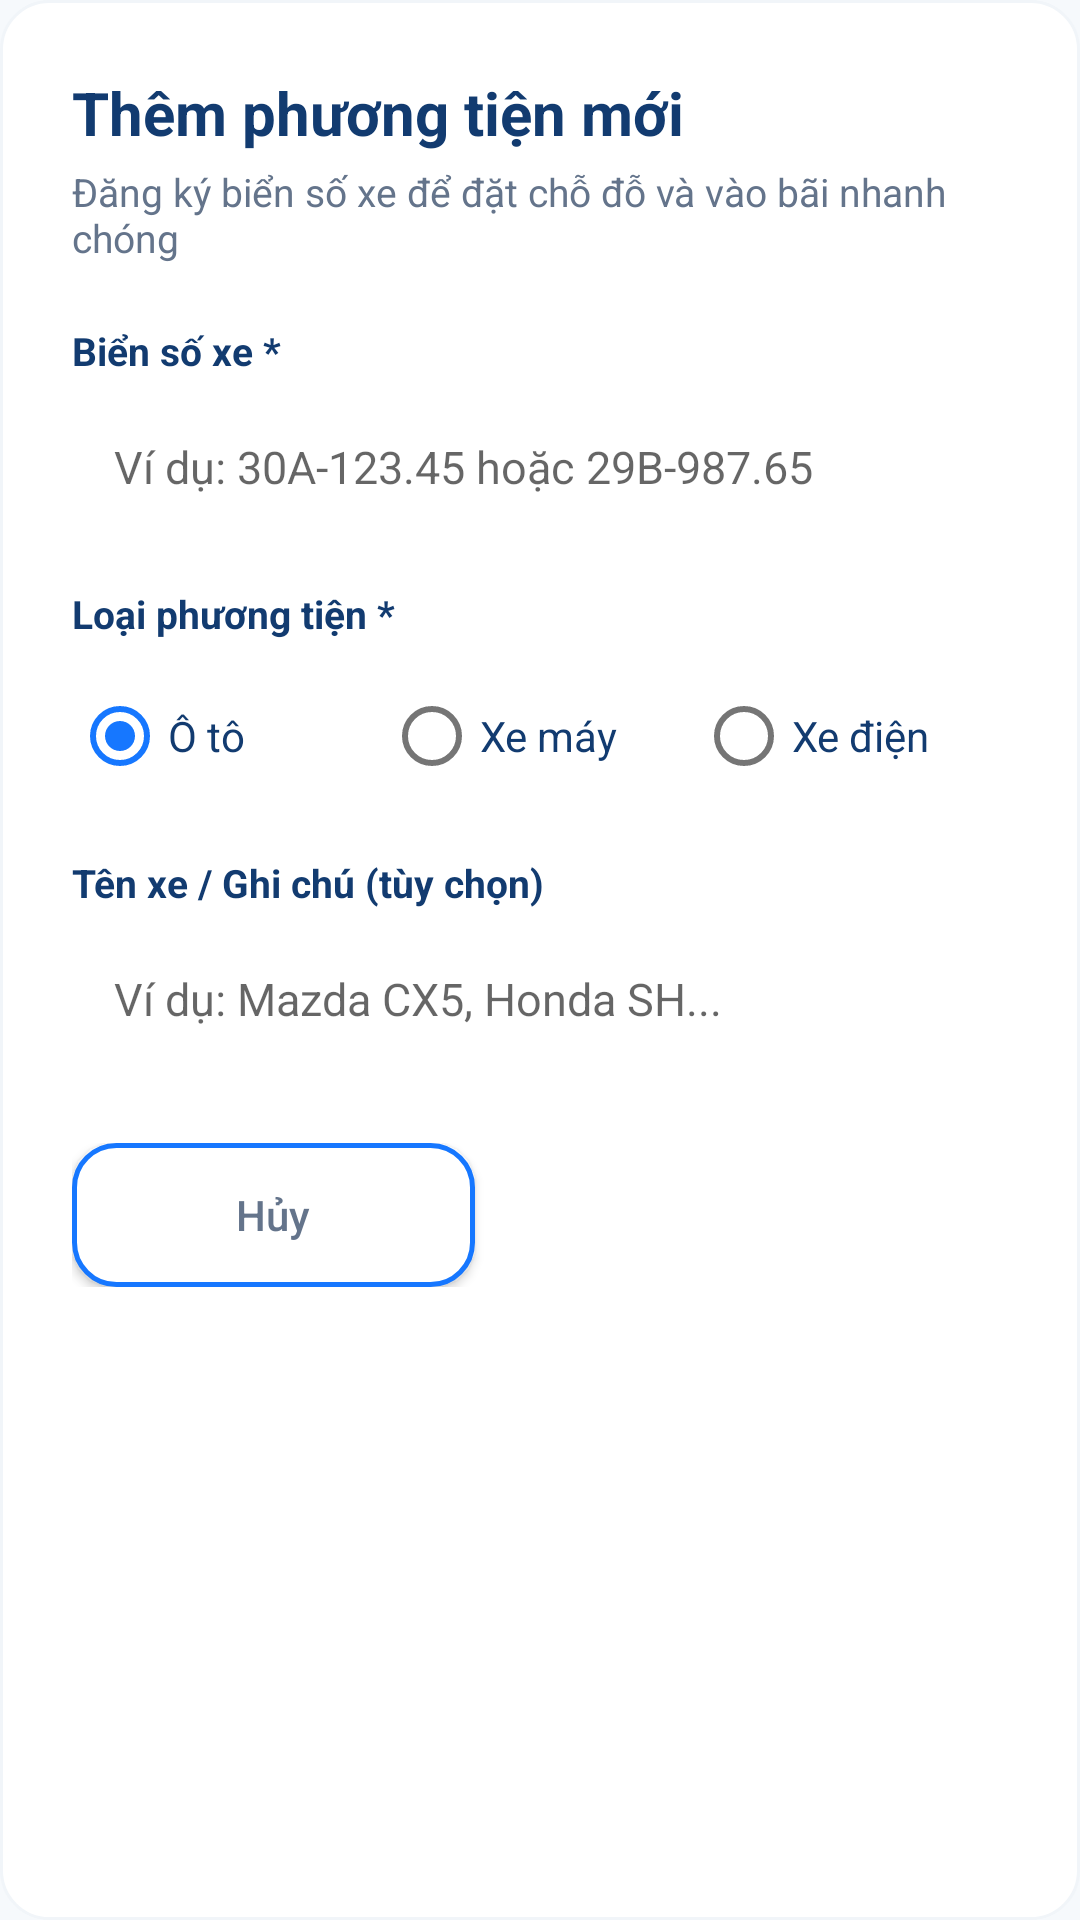

Android layout source for this screen:
<!-- AndroidManifest.xml: application theme Theme.SmartParkingApp -->
<!-- res/layout/dialog_add_vehicle.xml -->
<?xml version="1.0" encoding="utf-8"?>
<LinearLayout xmlns:android="http://schemas.android.com/apk/res/android"
    xmlns:app="http://schemas.android.com/apk/res-auto"
    android:layout_width="match_parent"
    android:layout_height="wrap_content"
    android:orientation="vertical"
    android:padding="24dp"
    android:background="@drawable/bg_card_rounded">

    <TextView
        android:layout_width="wrap_content"
        android:layout_height="wrap_content"
        android:text="Thêm phương tiện mới"
        android:textSize="20sp"
        android:textStyle="bold"
        android:textColor="@color/text_primary" />

    <TextView
        android:layout_width="wrap_content"
        android:layout_height="wrap_content"
        android:layout_marginTop="4dp"
        android:text="Đăng ký biển số xe để đặt chỗ đỗ và vào bãi nhanh chóng"
        android:textSize="13sp"
        android:textColor="@color/text_secondary" />

    
    <TextView
        android:layout_width="wrap_content"
        android:layout_height="wrap_content"
        android:layout_marginTop="20dp"
        android:text="Biển số xe *"
        android:textSize="13sp"
        android:textStyle="bold"
        android:textColor="@color/text_primary" />

    <EditText
        android:id="@+id/etPlateNumber"
        android:layout_width="match_parent"
        android:layout_height="48dp"
        android:layout_marginTop="6dp"
        android:background="@drawable/bg_input_field"
        android:hint="Ví dụ: 30A-123.45 hoặc 29B-987.65"
        android:inputType="textCapCharacters"
        android:paddingHorizontal="14dp"
        android:textColor="@color/text_primary"
        android:textSize="15sp" />

    
    <TextView
        android:layout_width="wrap_content"
        android:layout_height="wrap_content"
        android:layout_marginTop="16dp"
        android:text="Loại phương tiện *"
        android:textSize="13sp"
        android:textStyle="bold"
        android:textColor="@color/text_primary" />

    <RadioGroup
        android:id="@+id/rgVehicleType"
        android:layout_width="match_parent"
        android:layout_height="wrap_content"
        android:layout_marginTop="8dp"
        android:orientation="horizontal">

        <RadioButton
            android:id="@+id/rbCar"
            android:layout_width="0dp"
            android:layout_height="wrap_content"
            android:layout_weight="1"
            android:checked="true"
            android:text="Ô tô"
            android:textColor="@color/text_primary" />

        <RadioButton
            android:id="@+id/rbMotorbike"
            android:layout_width="0dp"
            android:layout_height="wrap_content"
            android:layout_weight="1"
            android:text="Xe máy"
            android:textColor="@color/text_primary" />

        <RadioButton
            android:id="@+id/rbElectric"
            android:layout_width="0dp"
            android:layout_height="wrap_content"
            android:layout_weight="1"
            android:text="Xe điện"
            android:textColor="@color/text_primary" />
    </RadioGroup>

    
    <TextView
        android:layout_width="wrap_content"
        android:layout_height="wrap_content"
        android:layout_marginTop="16dp"
        android:text="Tên xe / Ghi chú (tùy chọn)"
        android:textSize="13sp"
        android:textStyle="bold"
        android:textColor="@color/text_primary" />

    <EditText
        android:id="@+id/etVehicleName"
        android:layout_width="match_parent"
        android:layout_height="48dp"
        android:layout_marginTop="6dp"
        android:background="@drawable/bg_input_field"
        android:hint="Ví dụ: Mazda CX5, Honda SH..."
        android:inputType="textCapWords"
        android:paddingHorizontal="14dp"
        android:textColor="@color/text_primary"
        android:textSize="15sp" />

    
    <LinearLayout
        android:layout_width="match_parent"
        android:layout_height="wrap_content"
        android:layout_marginTop="24dp"
        android:orientation="horizontal">

        <androidx.appcompat.widget.AppCompatButton
            android:id="@+id/btnCancel"
            android:layout_width="0dp"
            android:layout_height="48dp"
            android:layout_weight="1"
            android:layout_marginEnd="8dp"
            android:background="@drawable/bg_button_outline"
            android:text="Hủy"
            android:textAllCaps="false"
            android:textColor="@color/text_secondary"
            android:textSize="14sp" />

        <androidx.appcompat.widget.AppCompatButton
            android:id="@+id/btnSave"
            android:layout_width="0dp"
            android:layout_height="48dp"
            android:layout_weight="1.2"
            android:layout_marginStart="8dp"
            android:background="@drawable/bg_button_primary"
            android:text="Lưu xe"
            android:textAllCaps="false"
            android:textColor="@color/white"
            android:textSize="14sp"
            android:textStyle="bold" />
    </LinearLayout>
</LinearLayout>
<!-- resources referenced by this layout -->
<resources>
  <color name="text_primary">#123B70</color>
  <color name="text_secondary">#64748B</color>
  <color name="white">#FFFFFF</color>
  <!-- drawable bg_button_outline (drawable) -->
  <?xml version="1.0" encoding="utf-8"?>
  <ripple xmlns:android="http://schemas.android.com/apk/res/android"
      android:color="#1A1677FF">
      <item>
          <shape android:shape="rectangle">
              <solid android:color="@color/white" />
              <corners android:radius="14dp" />
              <stroke android:width="1.5dp" android:color="@color/primary" />
          </shape>
      </item>
  </ripple>
  <!-- drawable bg_card_rounded (drawable) -->
  <?xml version="1.0" encoding="utf-8"?>
  <shape xmlns:android="http://schemas.android.com/apk/res/android"
      android:shape="rectangle">
      <solid android:color="@color/surface" />
      <corners android:radius="@dimen/card_corner_radius" />
      <stroke android:width="1dp" android:color="@color/border_light" />
  </shape>
  <style name="Theme.SmartParkingApp" parent="Theme.MaterialComponents.Light.NoActionBar">
          
          <item name="colorPrimary">@color/primary</item>
          <item name="colorPrimaryDark">@color/primary_dark</item>
          <item name="colorAccent">@color/primary</item>
          <item name="android:windowBackground">@color/background</item>
          <item name="android:statusBarColor">@color/primary_soft</item>
          <item name="android:windowLightStatusBar">true</item>
      </style>
  <color name="primary">#1677FF</color>
  <color name="surface">#FFFFFF</color>
  <dimen name="card_corner_radius">16dp</dimen>
  <color name="border_light">#F1F5F9</color>
  <color name="primary_dark">#0E56C4</color>
  <color name="background">#F6F9FC</color>
  <color name="primary_soft">#F0F7FF</color>
</resources>
